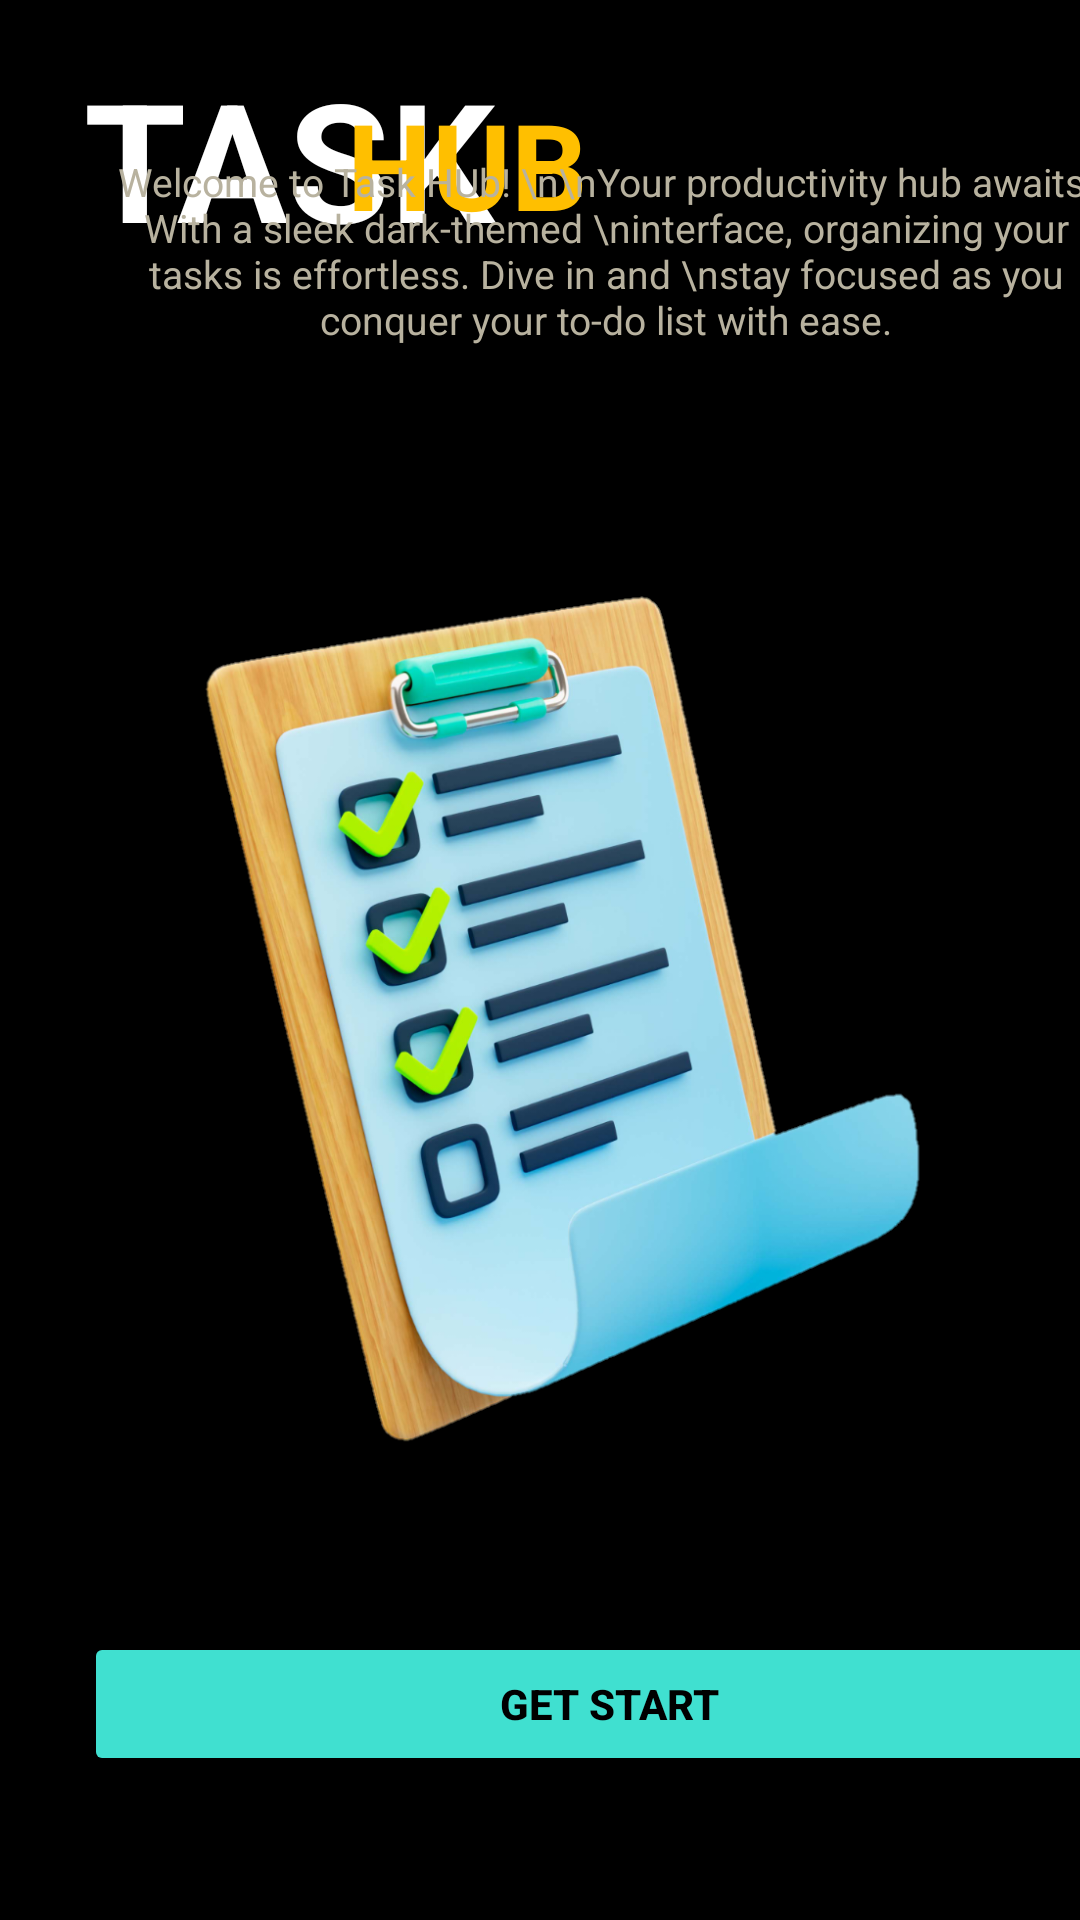

The Android layout XML behind this screen, and the referenced resources:
<!-- AndroidManifest.xml: application theme Theme.TaskManagerMAD -->
<!-- res/layout/activity_launch.xml -->
<?xml version="1.0" encoding="utf-8"?>
<androidx.constraintlayout.widget.ConstraintLayout xmlns:android="http://schemas.android.com/apk/res/android"
    xmlns:app="http://schemas.android.com/apk/res-auto"
    xmlns:tools="http://schemas.android.com/tools"
    android:id="@+id/main"
    android:layout_width="match_parent"
    android:layout_height="match_parent"
    tools:context=".LaunchActivity"
    android:background="@color/black">

    <androidx.constraintlayout.widget.ConstraintLayout
        android:layout_width="match_parent"
        android:layout_height="match_parent"
        tools:layout_editor_absoluteX="169dp"
        tools:layout_editor_absoluteY="0dp">

        <TextView
            android:layout_width="wrap_content"
            android:layout_height="wrap_content"
            android:layout_marginStart="28dp"
            android:layout_marginTop="16dp"
            android:text="TASK"
            android:textColor="@color/white"
            android:textSize="55dp"
            android:textStyle="bold"
            app:layout_constraintStart_toStartOf="parent"
            app:layout_constraintTop_toTopOf="parent" />

        <TextView
            android:id="@+id/textView2"
            android:layout_width="wrap_content"
            android:layout_height="wrap_content"
            android:layout_marginTop="28dp"
            android:layout_marginEnd="164dp"
            android:text="HUB"
            android:textColor="#FFBF00"

            android:textSize="40dp"
            android:textStyle="bold"
            app:layout_constraintEnd_toEndOf="parent"
            app:layout_constraintTop_toTopOf="parent" />

        <TextView
            android:layout_width="340dp"
            android:layout_height="89dp"
            android:layout_gravity="center"
            android:layout_marginStart="32dp"
            android:gravity="center"
            android:text="Welcome to Task HUb! \n\nYour productivity hub awaits. With a sleek dark-themed \ninterface, organizing your tasks is effortless. Dive in and \nstay focused as you conquer your to-do list with ease."
            android:textColor="#B8B29F"
            android:textSize="13dp"
            app:layout_constraintBottom_toTopOf="@+id/imageView"
            app:layout_constraintStart_toStartOf="parent" />

        <ImageView
            android:id="@+id/imageView"
            android:layout_width="match_parent"
            android:layout_height="416dp"
            android:src="@drawable/bg3"
            app:layout_constraintBottom_toTopOf="@+id/button"
            app:layout_constraintEnd_toEndOf="parent"
            app:layout_constraintStart_toStartOf="parent" />

        <Button
            android:id="@+id/button"
            android:layout_width="350dp"
            android:layout_height="wrap_content"
            android:layout_marginStart="28dp"
            android:layout_marginBottom="48dp"
            android:backgroundTint="#40E0D0"
            android:text="Get Start"
            android:textColor="@color/black"
            android:textStyle="bold"
            app:layout_constraintBottom_toBottomOf="parent"
            app:layout_constraintStart_toStartOf="parent" />


    </androidx.constraintlayout.widget.ConstraintLayout>

</androidx.constraintlayout.widget.ConstraintLayout>
<!-- resources referenced by this layout -->
<resources>
  <!-- drawable bg3: png bitmap (drawable, 400267 bytes) -->
  <style name="Theme.TaskManagerMAD" parent="Base.Theme.TaskManagerMAD" />
  <style name="Base.Theme.TaskManagerMAD" parent="Theme.Material3.DayNight.NoActionBar">
          
          
      </style>
  <!-- not gathered from this repository: default colours our renderer supplied (Android Studio template values) -->
  <color name="black">#FF000000</color>
  <color name="white">#FFFFFFFF</color>
</resources>
